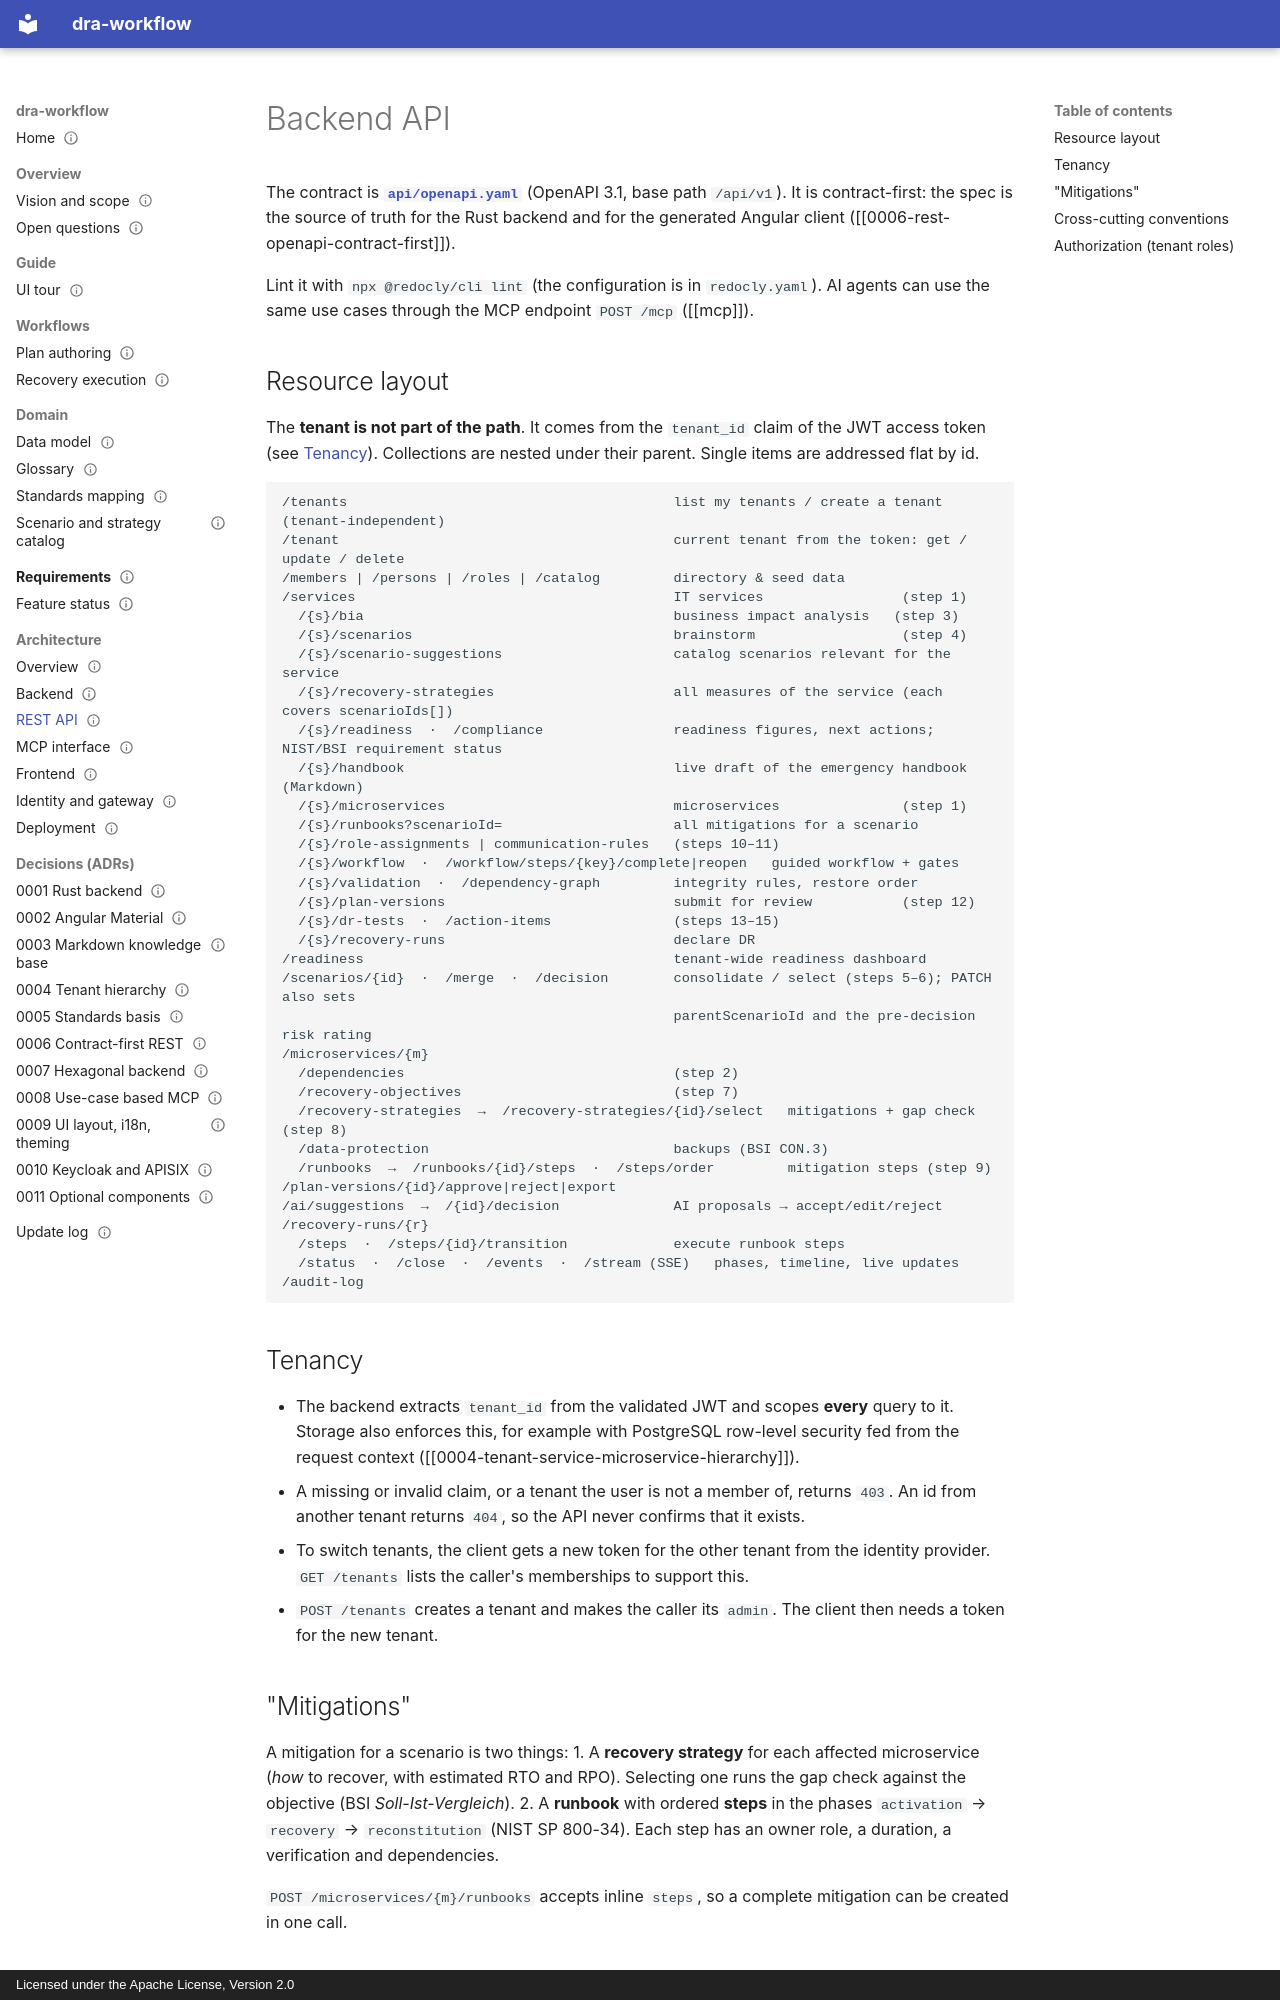

repository: uid09552/dra-plan · page: architecture/api/index.html · generator: mkdocs · copyright: Licensed under the Apache License, Version 2.0

---
title: Backend API
type: architecture
status: draft
tags: [api, openapi, backend]
created: 2026-09-27
updated: 2026-09-27
related: [0006-rest-openapi-contract-first, dr-plan-model, plan-authoring, recovery-execution]
---

# Backend API

The contract is **[`api/openapi.yaml`](../../api/openapi.yaml)** (OpenAPI 3.1, base path `/api/v1`). It is contract-first: the spec is the source of truth for the Rust backend and for the generated Angular client ([[0006-rest-openapi-contract-first]]).

Lint it with `npx @redocly/cli lint` (the configuration is in `redocly.yaml`). AI agents can use the same use cases through the MCP endpoint `POST /mcp` ([[mcp]]).

## Resource layout

The **tenant is not part of the path**. It comes from the `tenant_id` claim of the JWT access token (see [Tenancy](#tenancy)). Collections are nested under their parent. Single items are addressed flat by id.

```
/tenants                                        list my tenants / create a tenant (tenant-independent)
/tenant                                         current tenant from the token: get / update / delete
/members | /persons | /roles | /catalog         directory & seed data
/services                                       IT services                 (step 1)
  /{s}/bia                                      business impact analysis   (step 3)
  /{s}/scenarios                                brainstorm                  (step 4)
  /{s}/scenario-suggestions                     catalog scenarios relevant for the service
  /{s}/recovery-strategies                      all measures of the service (each covers scenarioIds[])
  /{s}/readiness  ·  /compliance                readiness figures, next actions; NIST/BSI requirement status
  /{s}/handbook                                 live draft of the emergency handbook (Markdown)
  /{s}/microservices                            microservices               (step 1)
  /{s}/runbooks?scenarioId=                     all mitigations for a scenario
  /{s}/role-assignments | communication-rules   (steps 10–11)
  /{s}/workflow  ·  /workflow/steps/{key}/complete|reopen   guided workflow + gates
  /{s}/validation  ·  /dependency-graph         integrity rules, restore order
  /{s}/plan-versions                            submit for review           (step 12)
  /{s}/dr-tests  ·  /action-items               (steps 13–15)
  /{s}/recovery-runs                            declare DR
/readiness                                      tenant-wide readiness dashboard
/scenarios/{id}  ·  /merge  ·  /decision        consolidate / select (steps 5–6); PATCH also sets
                                                parentScenarioId and the pre-decision risk rating
/microservices/{m}
  /dependencies                                 (step 2)
  /recovery-objectives                          (step 7)
  /recovery-strategies  →  /recovery-strategies/{id}/select   mitigations + gap check (step 8)
  /data-protection                              backups (BSI CON.3)
  /runbooks  →  /runbooks/{id}/steps  ·  /steps/order         mitigation steps (step 9)
/plan-versions/{id}/approve|reject|export
/ai/suggestions  →  /{id}/decision              AI proposals → accept/edit/reject
/recovery-runs/{r}
  /steps  ·  /steps/{id}/transition             execute runbook steps
  /status  ·  /close  ·  /events  ·  /stream (SSE)   phases, timeline, live updates
/audit-log
```
